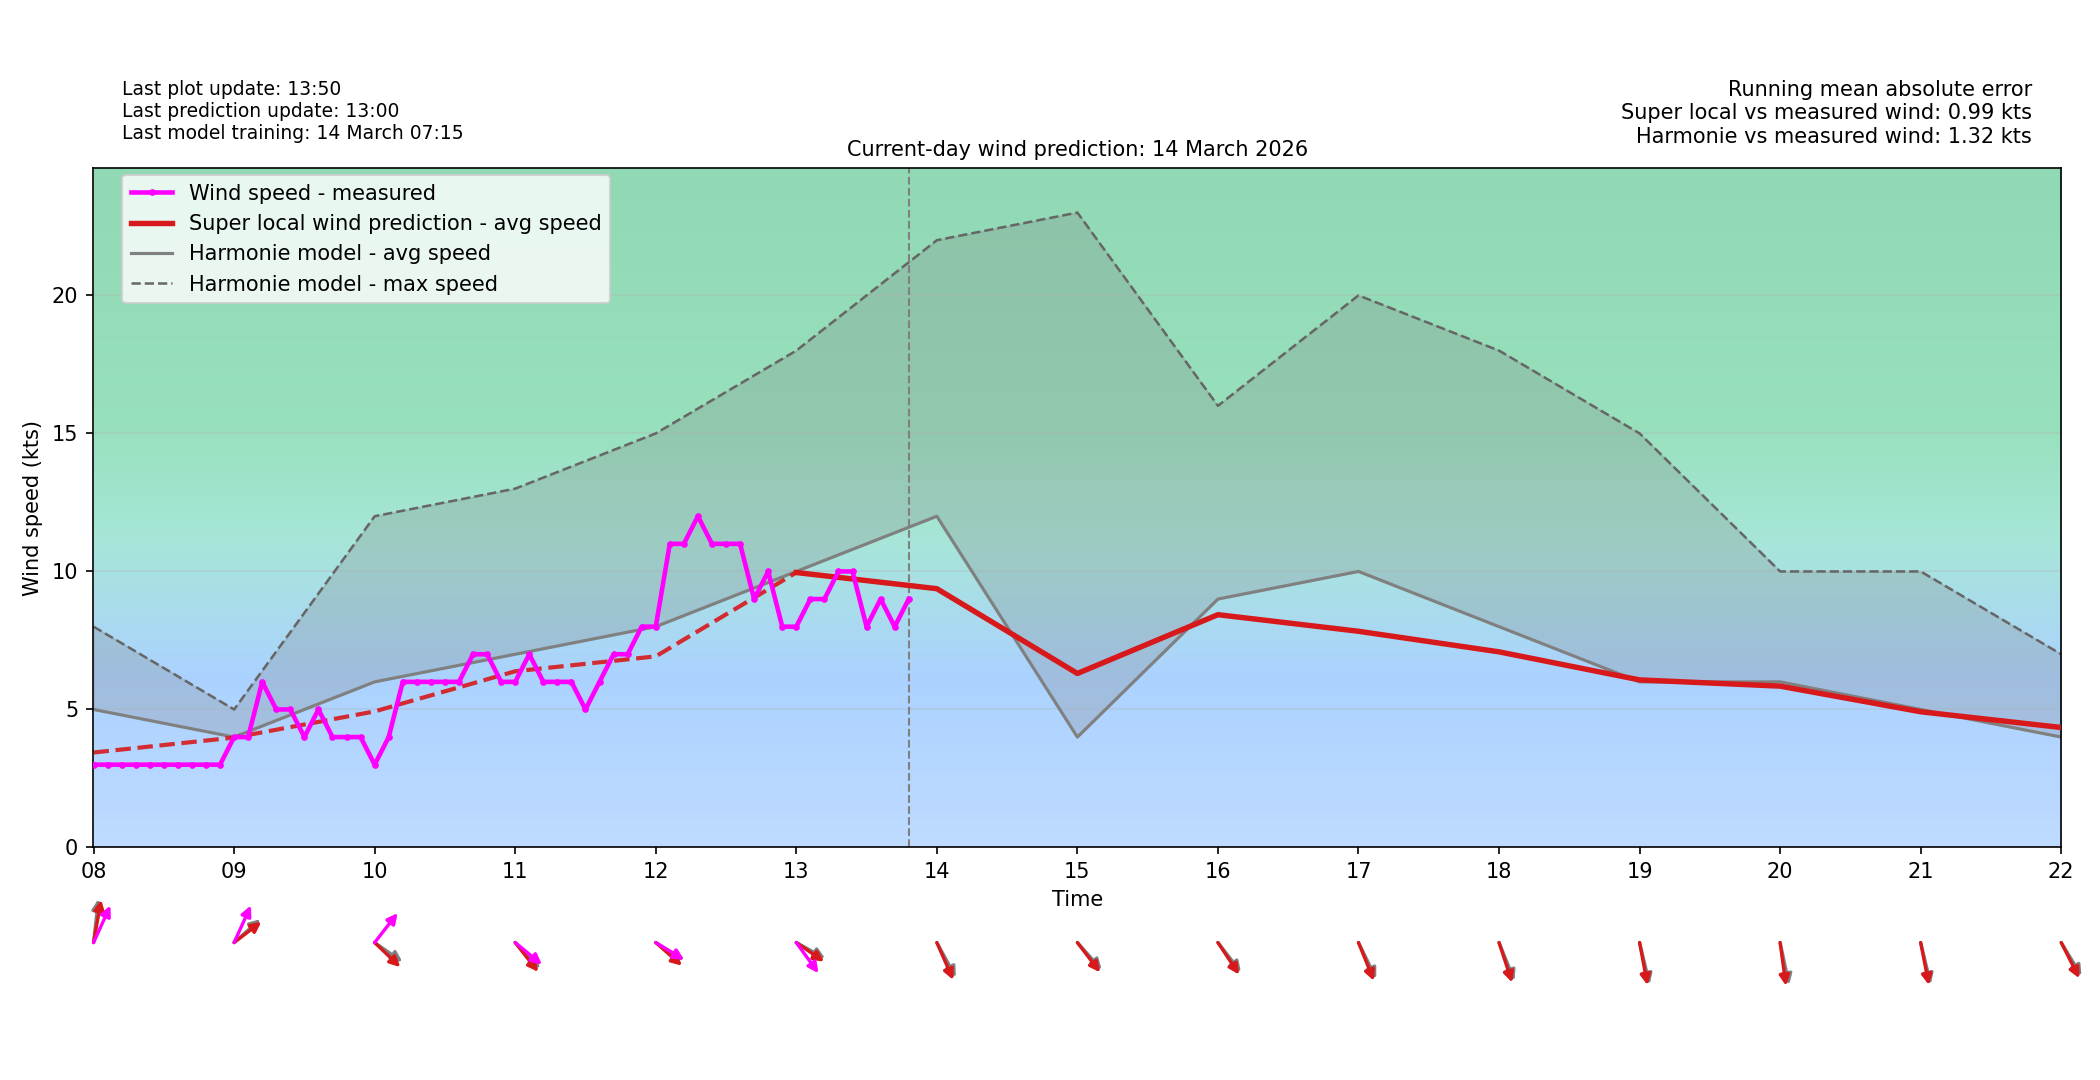

Values plotted in this chart, from the file beside it:
time_local, forecast_wind_speed, forecast_wind_min, forecast_wind_max, forecast_wind_dir_deg, actual_wind_speed, actual_wind_dir_deg, lstm_pred_wind_speed_full, lstm_pred_wind_dir_deg_full, lstm_pred_wind_speed, lstm_pred_wind_dir_deg, is_future, hour_local, minute_local
2026-03-14T00:00:00+0100, 7.0, 7.0, 13.0, 195.0, , , 7.564, 201, , , False, 00, 0
2026-03-14T00:06:00+0100, 7.0, 7.0, 12.9, 194.0, 8.0, 202.0, 7.506, 199.9, , , False, 00, 6
2026-03-14T00:12:00+0100, 7.0, 7.0, 12.8, 193.0, 9.0, 204.0, 7.448, 198.7, , , False, 00, 12
2026-03-14T00:18:00+0100, 7.0, 7.0, 12.7, 192.0, 8.0, 201.0, 7.39, 197.6, , , False, 00, 18
2026-03-14T00:24:00+0100, 7.0, 7.0, 12.6, 191.0, 7.0, 201.0, 7.332, 196.5, , , False, 00, 24
2026-03-14T00:30:00+0100, 7.0, 7.0, 12.5, 190.0, 7.0, 197.0, 7.273, 195.3, , , False, 00, 30
2026-03-14T00:36:00+0100, 7.0, 7.0, 12.4, 189.0, 7.0, 203.0, 7.215, 194.2, , , False, 00, 36
2026-03-14T00:42:00+0100, 7.0, 7.0, 12.3, 188.0, 6.0, 198.0, 7.157, 193, , , False, 00, 42
2026-03-14T00:48:00+0100, 7.0, 7.0, 12.2, 187.0, 6.0, 198.0, 7.099, 191.9, , , False, 00, 48
2026-03-14T00:54:00+0100, 7.0, 7.0, 12.1, 186.0, 7.0, 202.0, 7.041, 190.8, , , False, 00, 54
2026-03-14T01:00:00+0100, 7.0, 7.0, 12.0, 185.0, 6.0, 199.0, 6.983, 189.6, , , False, 01, 0
2026-03-14T01:06:00+0100, 7.2, 7.2, 12.3, 186.5, 7.0, 198.0, 6.991, 191.1, , , False, 01, 6
2026-03-14T01:12:00+0100, 7.4, 7.4, 12.6, 188.0, 7.0, 197.0, 6.999, 192.6, , , False, 01, 12
2026-03-14T01:18:00+0100, 7.6, 7.6, 12.9, 189.5, 7.0, 198.0, 7.008, 194.1, , , False, 01, 18
2026-03-14T01:24:00+0100, 7.8, 7.8, 13.2, 191.0, 6.0, 201.0, 7.016, 195.6, , , False, 01, 24
2026-03-14T01:30:00+0100, 8.0, 8.0, 13.5, 192.5, 6.0, 194.0, 7.024, 197.1, , , False, 01, 30
2026-03-14T01:36:00+0100, 8.2, 8.2, 13.8, 194.0, 5.0, 198.0, 7.033, 198.6, , , False, 01, 36
2026-03-14T01:42:00+0100, 8.4, 8.4, 14.1, 195.5, 7.0, 199.0, 7.041, 200.1, , , False, 01, 42
2026-03-14T01:48:00+0100, 8.6, 8.6, 14.4, 197.0, 7.0, 202.0, 7.049, 201.6, , , False, 01, 48
2026-03-14T01:54:00+0100, 8.8, 8.8, 14.7, 198.5, 6.0, 203.0, 7.057, 203.1, , , False, 01, 54
2026-03-14T02:00:00+0100, 9.0, 9.0, 15.0, 200.0, 6.0, 203.0, 7.066, 204.5, , , False, 02, 0
2026-03-14T02:06:00+0100, 8.8, 8.8, 14.7, 202.6, 6.0, 196.0, 6.701, 207.2, , , False, 02, 6
2026-03-14T02:12:00+0100, 8.6, 8.6, 14.4, 205.2, 4.0, 203.0, 6.337, 209.8, , , False, 02, 12
2026-03-14T02:18:00+0100, 8.4, 8.4, 14.1, 207.8, 4.0, 311.0, 5.972, 212.4, , , False, 02, 18
2026-03-14T02:24:00+0100, 8.2, 8.2, 13.8, 210.4, 4.0, 345.0, 5.608, 215.1, , , False, 02, 24
2026-03-14T02:30:00+0100, 8.0, 8.0, 13.5, 213.0, 2.0, 345.0, 5.243, 217.7, , , False, 02, 30
2026-03-14T02:36:00+0100, 7.8, 7.8, 13.2, 215.6, 2.0, 345.0, 4.879, 220.3, , , False, 02, 36
2026-03-14T02:42:00+0100, 7.6, 7.6, 12.9, 218.2, 2.0, 345.0, 4.514, 223, , , False, 02, 42
2026-03-14T02:48:00+0100, 7.4, 7.4, 12.6, 220.8, 2.0, 345.0, 4.149, 225.6, , , False, 02, 48
2026-03-14T02:54:00+0100, 7.2, 7.2, 12.3, 223.4, 2.0, 345.0, 3.785, 228.2, , , False, 02, 54
2026-03-14T03:00:00+0100, 7.0, 7.0, 12.0, 226.0, 1.0, 345.0, 3.42, 230.9, , , False, 03, 0
2026-03-14T03:06:00+0100, 6.8, 6.8, 11.8, 223.4, 3.0, 345.0, 3.381, 228.3, , , False, 03, 6
2026-03-14T03:12:00+0100, 6.6, 6.6, 11.6, 220.8, 3.0, 345.0, 3.342, 225.7, , , False, 03, 12
2026-03-14T03:18:00+0100, 6.4, 6.4, 11.4, 218.2, 2.0, 345.0, 3.303, 223.1, , , False, 03, 18
2026-03-14T03:24:00+0100, 6.2, 6.2, 11.2, 215.6, 3.0, 345.0, 3.264, 220.5, , , False, 03, 24
2026-03-14T03:30:00+0100, 6.0, 6.0, 11.0, 213.0, 2.0, 345.0, 3.225, 217.9, , , False, 03, 30
2026-03-14T03:36:00+0100, 5.8, 5.8, 10.8, 210.4, 2.0, 345.0, 3.186, 215.3, , , False, 03, 36
2026-03-14T03:42:00+0100, 5.6, 5.6, 10.6, 207.8, 2.0, 345.0, 3.147, 212.7, , , False, 03, 42
2026-03-14T03:48:00+0100, 5.4, 5.4, 10.4, 205.2, 3.0, 345.0, 3.108, 210.1, , , False, 03, 48
2026-03-14T03:54:00+0100, 5.2, 5.2, 10.2, 202.6, 3.0, 214.0, 3.069, 207.5, , , False, 03, 54
2026-03-14T04:00:00+0100, 5.0, 5.0, 10.0, 200.0, 4.0, 214.0, 3.03, 204.9, , , False, 04, 0
2026-03-14T04:06:00+0100, 5.0, 5.0, 9.9, 200.2, 3.0, 213.0, 3.043, 205, , , False, 04, 6
2026-03-14T04:12:00+0100, 5.0, 5.0, 9.8, 200.4, 1.0, 213.0, 3.055, 205.2, , , False, 04, 12
2026-03-14T04:18:00+0100, 5.0, 5.0, 9.7, 200.6, 1.0, 213.0, 3.068, 205.3, , , False, 04, 18
2026-03-14T04:24:00+0100, 5.0, 5.0, 9.6, 200.8, 1.0, 213.0, 3.08, 205.4, , , False, 04, 24
2026-03-14T04:30:00+0100, 5.0, 5.0, 9.5, 201.0, 2.0, 213.0, 3.093, 205.5, , , False, 04, 30
2026-03-14T04:36:00+0100, 5.0, 5.0, 9.4, 201.2, 3.0, 213.0, 3.106, 205.6, , , False, 04, 36
2026-03-14T04:42:00+0100, 5.0, 5.0, 9.3, 201.4, 3.0, 213.0, 3.118, 205.7, , , False, 04, 42
2026-03-14T04:48:00+0100, 5.0, 5.0, 9.2, 201.6, 3.0, 213.0, 3.131, 205.8, , , False, 04, 48
2026-03-14T04:54:00+0100, 5.0, 5.0, 9.1, 201.8, 2.0, 213.0, 3.144, 205.9, , , False, 04, 54
2026-03-14T05:00:00+0100, 5.0, 5.0, 9.0, 202.0, 3.0, 213.0, 3.156, 206, , , False, 05, 0
2026-03-14T05:06:00+0100, 5.0, 5.0, 9.0, 200.6, 2.0, 213.0, 3.173, 204.8, , , False, 05, 6
2026-03-14T05:12:00+0100, 5.0, 5.0, 9.0, 199.2, 3.0, 213.0, 3.19, 203.6, , , False, 05, 12
2026-03-14T05:18:00+0100, 5.0, 5.0, 9.0, 197.8, 2.0, 213.0, 3.207, 202.5, , , False, 05, 18
2026-03-14T05:24:00+0100, 5.0, 5.0, 9.0, 196.4, 3.0, 213.0, 3.224, 201.3, , , False, 05, 24
2026-03-14T05:30:00+0100, 5.0, 5.0, 9.0, 195.0, 2.0, 213.0, 3.242, 200.1, , , False, 05, 30
2026-03-14T05:36:00+0100, 5.0, 5.0, 9.0, 193.6, 2.0, 213.0, 3.259, 198.9, , , False, 05, 36
2026-03-14T05:42:00+0100, 5.0, 5.0, 9.0, 192.2, 2.0, 213.0, 3.276, 197.7, , , False, 05, 42
2026-03-14T05:48:00+0100, 5.0, 5.0, 9.0, 190.8, 3.0, 213.0, 3.293, 196.5, , , False, 05, 48
2026-03-14T05:54:00+0100, 5.0, 5.0, 9.0, 189.4, 3.0, 213.0, 3.31, 195.3, , , False, 05, 54
... 180 more rows
